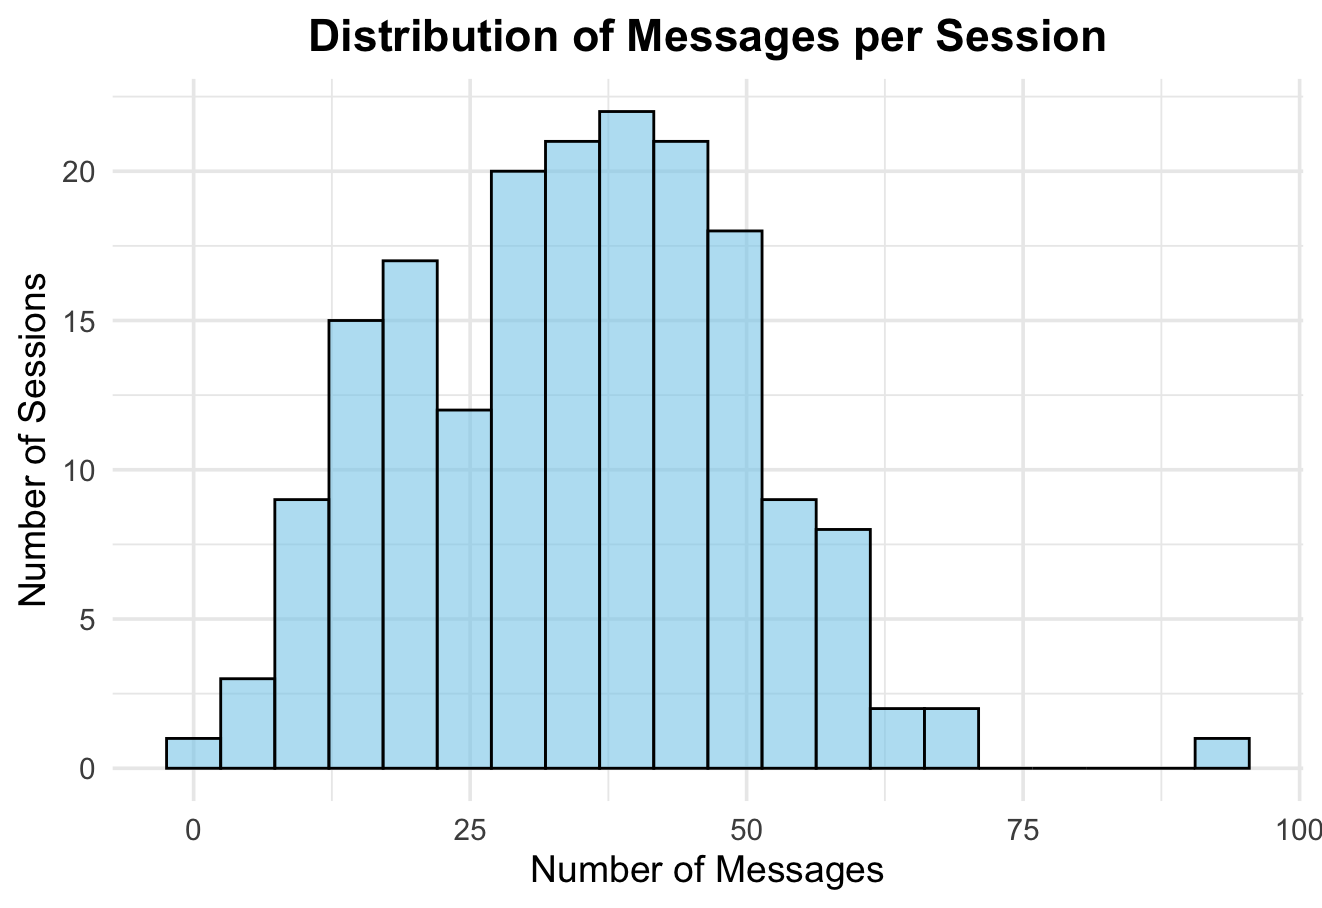

Data behind this chart, as committed beside it:
file, message_count
12345, 25
12345678, 29
133792, 41
134082, 41
2025, 20
3zwolle, 45
6307228, 14
98765, 6
aardbei789, 27
aardbeitje3, 41
abcdefg2025, 27
aibot, 42
amyfol, 10
angelique, 39
anna, 27
anna15, 34
annoniem, 43
ano-niem, 26
anoniem_anoniem, 48
anoniem, 18
anoniemanoniem, 37
anoniemlaliela, 27
anoniempersoon, 22
anoniempje, 16
appeltje, 35
b.vrugt, 20
baas123, 18
banaan8, 27
bbb, 14
beertje03, 24
biba, 30
blabla, 25
bloemkool, 16
bobohetkonijn, 25
broccoli, 25
broski, 57
carina05, 32
chatbot123, 49
chico, 19
cmj, 55
cocotessensohn, 37
cookiemonster, 35
daanb_6719, 39
diedejansen, 12
donderdagavond, 15
dshlkhfsmhj, 30
eefkevelthausz, 39
eend2000, 47
elinejanssen, 40
emma_123, 49
emma, 28
emms, 15
esza, 50
ex5d6cr6utv, 49
fairowl, 28
faz, 37
feline, 55
femke, 42
flora, 25
fz4, 19
... 121 more rows
